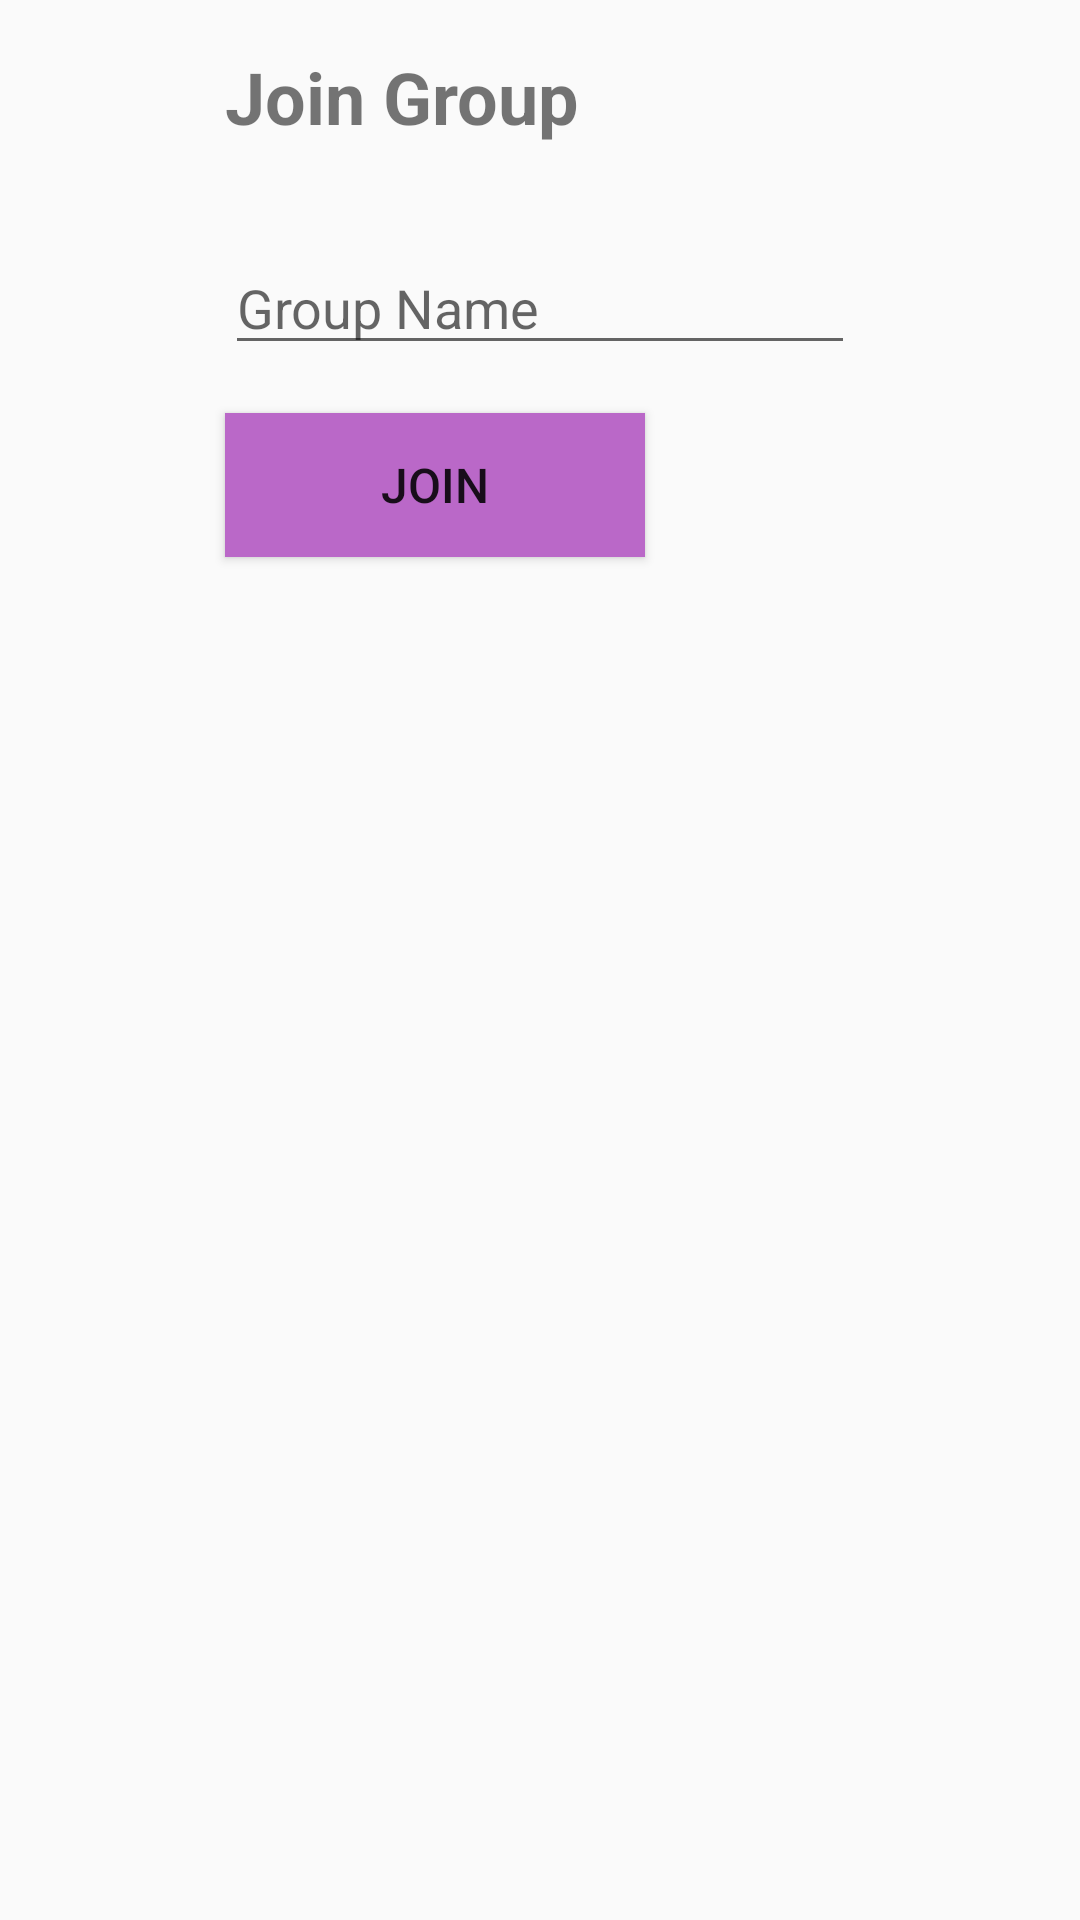

This screen was rendered from an Android layout file. Write that file and the resources it references.
<!-- AndroidManifest.xml: application theme AppTheme -->
<!-- res/layout/activity_join_group.xml -->
<?xml version="1.0" encoding="utf-8"?>
<RelativeLayout
    xmlns:android="http://schemas.android.com/apk/res/android"
    xmlns:app="http://schemas.android.com/apk/res-auto"
    xmlns:tools="http://schemas.android.com/tools"
    android:layout_width="match_parent"
    android:layout_height="match_parent"
    android:layout_marginTop="@dimen/marginTop"
    android:layout_marginBottom="@dimen/marginBottom"
    android:layout_marginStart="@dimen/marginLeft"
    android:layout_marginEnd="@dimen/marginRight"
    android:gravity="center_horizontal"
    android:orientation="horizontal"
    tools:context=".JoinGroupActivity">

    <TextView
        android:id="@+id/join_groupTV"
        android:text="@string/join_group"
        style="@style/HeaderStyle"/>

    <TextView
        android:id="@+id/join_errorTV"
        android:layout_width="wrap_content"
        android:layout_height="wrap_content"
        android:textColor="@color/error_color"
        android:textSize="@dimen/normal_text_size"
        android:layout_below="@id/join_groupTV"/>

    <TextView
        android:id="@+id/join_successTV"
        android:layout_width="wrap_content"
        android:layout_height="wrap_content"
        android:textColor="@color/purple_500"
        android:textSize="@dimen/normal_text_size"
        android:layout_below="@id/join_groupTV"/>

    <EditText
        android:id="@+id/group_name_ET"
        android:hint="@string/group_name"
        android:inputType="text"
        android:layout_below="@id/join_groupTV"
        style="@style/FormStyle"/>

    <Button
        android:id="@+id/join_BTN"
        style="@style/ButtonStyle"
        android:text="@string/join"
        android:layout_below="@id/group_name_ET"/>

</RelativeLayout>
<!-- resources referenced by this layout -->
<resources>
  <color name="error_color">#880E4F</color>
  <color name="purple_500">#9C27B0</color>
  <dimen name="marginBottom">16dp</dimen>
  <dimen name="marginLeft">16dp</dimen>
  <dimen name="marginRight">16dp</dimen>
  <dimen name="marginTop">16dp</dimen>
  <dimen name="normal_text_size">14sp</dimen>
  <string name="group_name">Group Name</string>
  <string name="join">Join</string>
  <string name="join_group">Join Group</string>
  <style name="ButtonStyle">
          <item name="android:layout_width">140dp</item>
          <item name="android:layout_height">wrap_content</item>
          <item name="android:layout_marginTop">@dimen/marginTop</item>
          <item name="android:background">@color/purple_300</item>
          <item name="android:textSize">16sp</item>
      </style>
  <style name="FormStyle">
          <item name="android:layout_width">wrap_content</item>
          <item name="android:layout_height">wrap_content</item>
          <item name="android:ems">10</item>
          <item name="android:layout_marginTop">@dimen/marginTop</item>
  
      </style>
  <style name="HeaderStyle">
          <item name="android:layout_width">wrap_content</item>
          <item name="android:layout_height">wrap_content</item>
          <item name="android:layout_marginTop">@dimen/marginTop</item>
          <item name="android:layout_marginBottom">@dimen/marginBottom</item>
          <item name="android:textStyle">bold</item>
          <item name="android:textSize">@dimen/heading_text_size</item>
      </style>
  <style name="AppTheme" parent="Theme.AppCompat.Light.DarkActionBar">
          
          <item name="colorPrimary">@color/purple_500</item>
          <item name="colorPrimaryDark">@color/purple_700</item>
          <item name="colorAccent">@color/pink_400</item>
      </style>
  <color name="purple_300">#BA68C8</color>
  <dimen name="heading_text_size">24sp</dimen>
  <color name="purple_700">#7B1FA2</color>
  <color name="pink_400">#F50057</color>
</resources>
